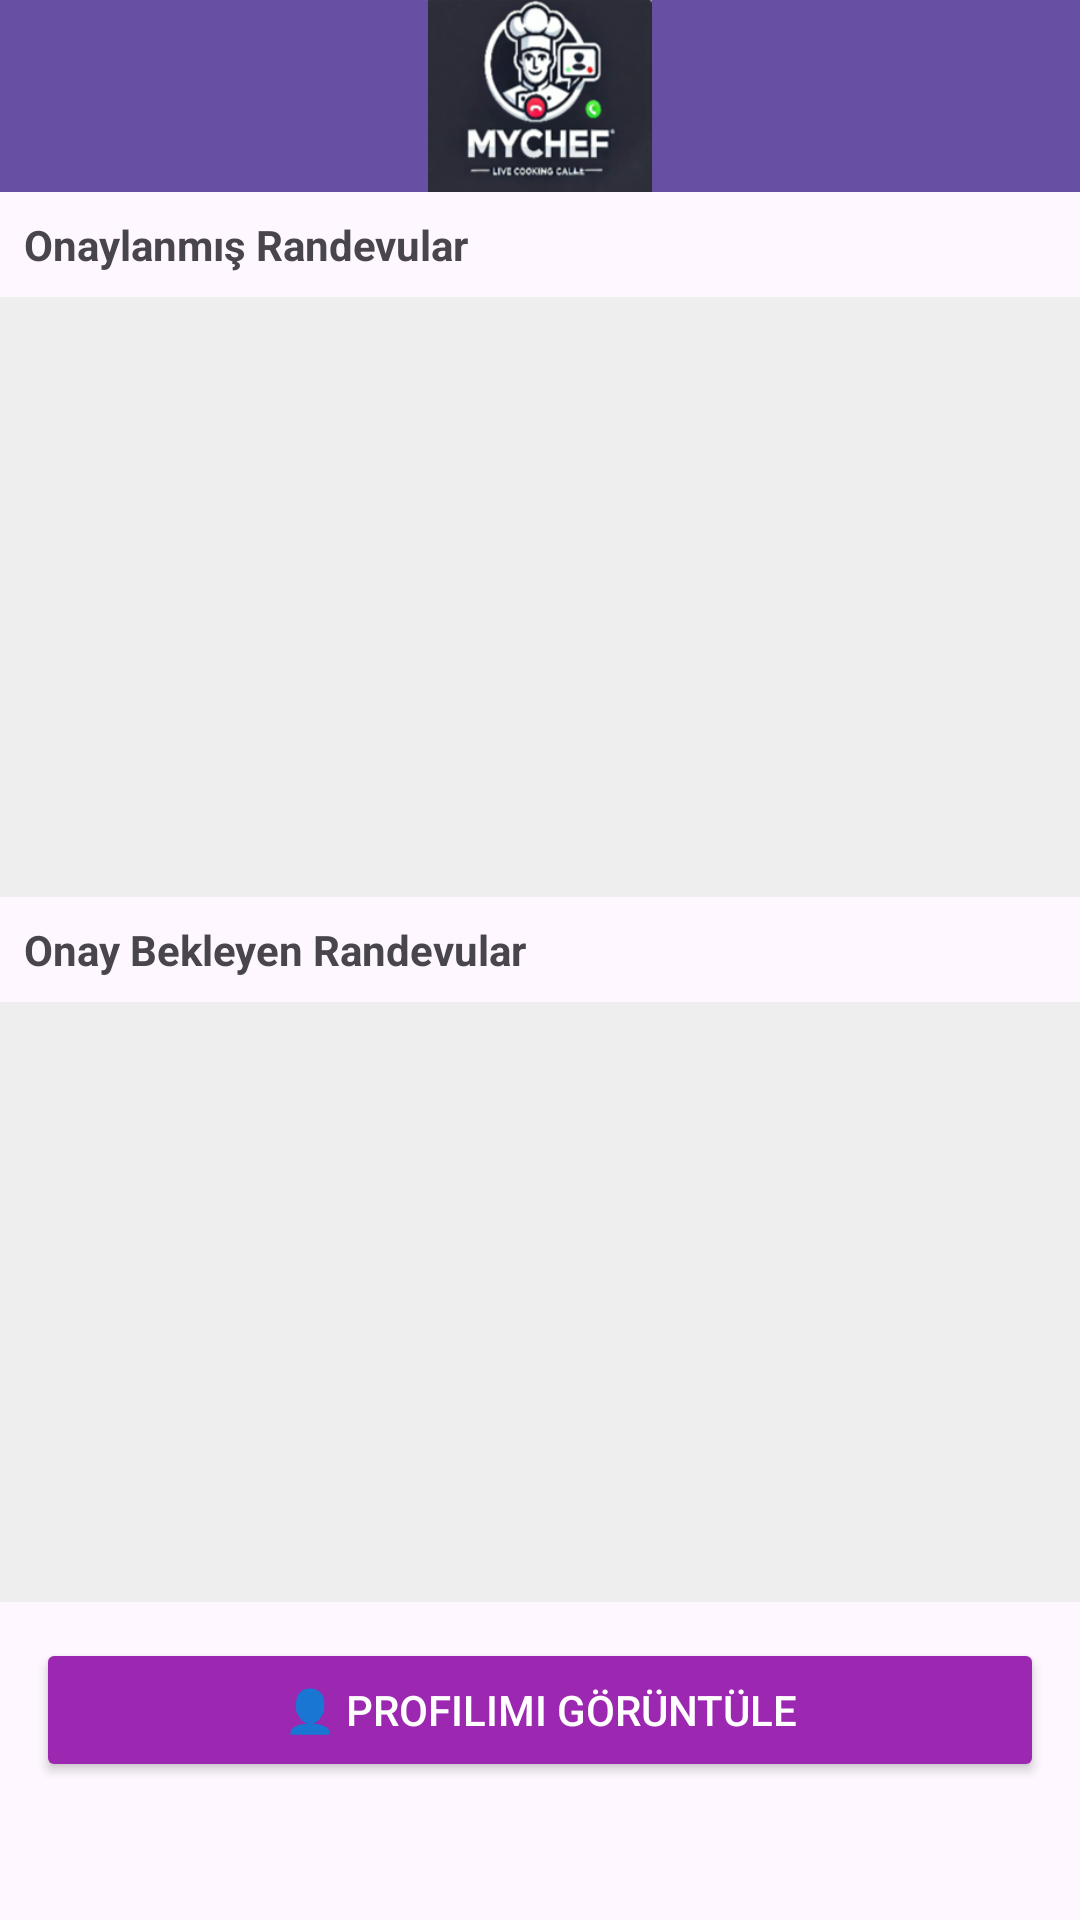

Write the Android layout XML for this screen, with the resource values it uses.
<!-- AndroidManifest.xml: application theme Theme.MyCHEF -->
<!-- res/layout/activity_chef_panel.xml -->
<?xml version="1.0" encoding="utf-8"?>
<androidx.drawerlayout.widget.DrawerLayout
    xmlns:android="http://schemas.android.com/apk/res/android"
    xmlns:app="http://schemas.android.com/apk/res-auto"
    android:id="@+id/drawerLayoutChef"
    android:layout_width="match_parent"
    android:layout_height="match_parent">

    <LinearLayout
        android:layout_width="match_parent"
        android:layout_height="match_parent"
        android:orientation="vertical">

        
        <androidx.appcompat.widget.Toolbar
            android:id="@+id/toolbarChef"
            android:layout_width="match_parent"
            android:layout_height="?attr/actionBarSize"
            android:background="?attr/colorPrimary"
            android:theme="@style/ThemeOverlay.AppCompat.Dark.ActionBar">

            <ImageView
                android:id="@+id/myChefLogo"
                android:layout_width="120dp"
                android:layout_height="wrap_content"
                android:layout_gravity="center"
                android:scaleType="fitCenter"
                android:src="@drawable/mychef_logo" />
        </androidx.appcompat.widget.Toolbar>

        
        <TextView
            android:layout_width="match_parent"
            android:layout_height="wrap_content"
            android:text="Onaylanmış Randevular"
            android:padding="8dp"
            android:textStyle="bold"/>

        <ScrollView
            android:id="@+id/scrollConfirmedAppointments"
            android:layout_width="match_parent"
            android:layout_height="200dp"
            android:background="#EEEEEE">

            <LinearLayout
                android:id="@+id/confirmedContainer"
                android:layout_width="match_parent"
                android:layout_height="wrap_content"
                android:orientation="vertical"
                android:padding="8dp"/>
        </ScrollView>

        
        <TextView
            android:layout_width="match_parent"
            android:layout_height="wrap_content"
            android:text="Onay Bekleyen Randevular"
            android:padding="8dp"
            android:textStyle="bold"/>

        <ScrollView
            android:id="@+id/scrollPendingAppointments"
            android:layout_width="match_parent"
            android:layout_height="200dp"
            android:background="#EEEEEE">

            <LinearLayout
                android:id="@+id/pendingContainer"
                android:layout_width="match_parent"
                android:layout_height="wrap_content"
                android:orientation="vertical"
                android:padding="8dp"/>
        </ScrollView>

        
        <Button
            android:id="@+id/btnViewProfile"
            android:layout_width="match_parent"
            android:layout_height="wrap_content"
            android:text="👤 Profilimi Görüntüle"
            android:layout_margin="12dp"
            android:backgroundTint="#9C27B0"
            android:textColor="#FFFFFF"/>
    </LinearLayout>

    <com.google.android.material.navigation.NavigationView
        android:id="@+id/navigationViewChef"
        android:layout_width="wrap_content"
        android:layout_height="match_parent"
        android:layout_gravity="start"
        app:menu="@menu/drawer_menu" />
</androidx.drawerlayout.widget.DrawerLayout>
<!-- resources referenced by this layout -->
<resources>
  <!-- drawable mychef_logo: png bitmap (drawable, 44373 bytes) -->
  <style name="Theme.MyCHEF" parent="Base.Theme.MyCHEF" />
  <style name="Base.Theme.MyCHEF" parent="Theme.Material3.DayNight.NoActionBar">
          
          
      </style>
</resources>
